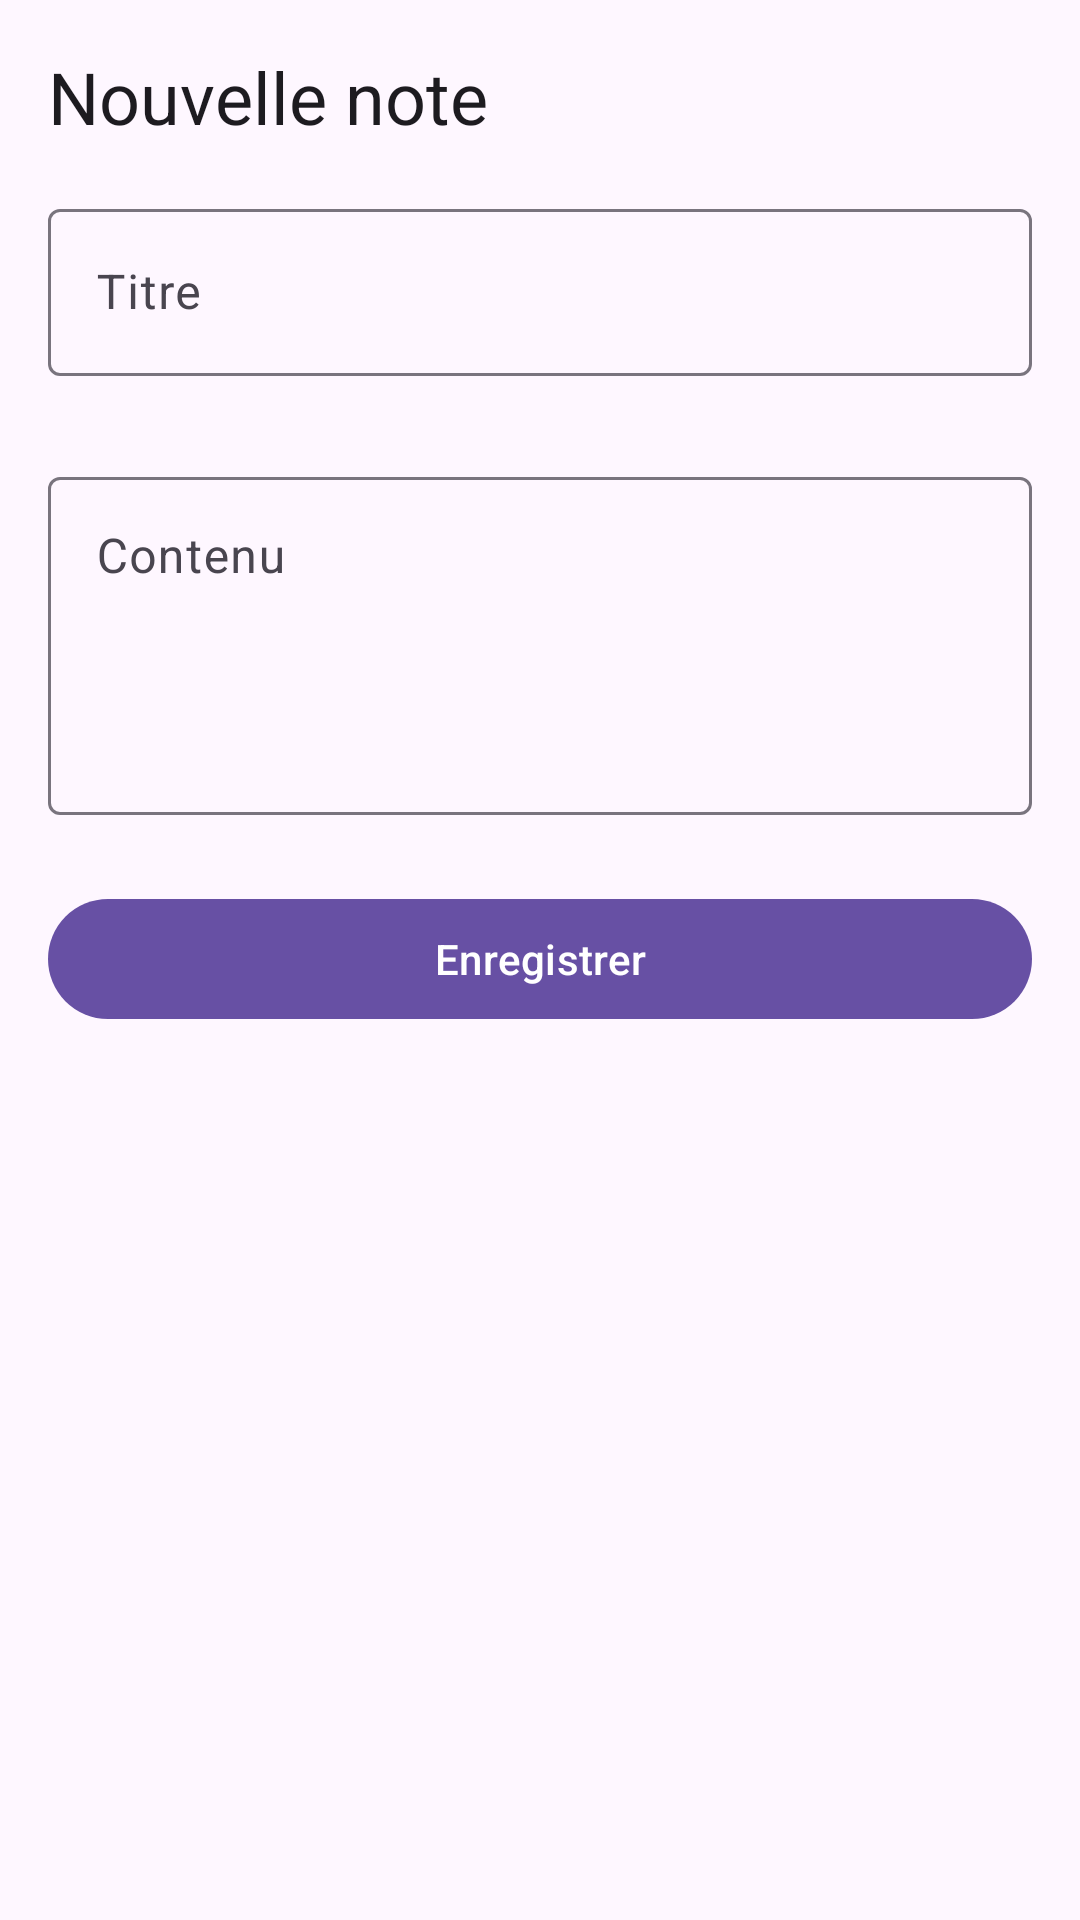

Layout XML and referenced resources for this Android screen:
<!-- AndroidManifest.xml: application theme Theme.Mvvmnote -->
<!-- res/layout/fragment_note_create.xml -->
<?xml version="1.0" encoding="utf-8"?>
<LinearLayout xmlns:android="http://schemas.android.com/apk/res/android"
    xmlns:app="http://schemas.android.com/apk/res-auto"
    android:layout_width="match_parent"
    android:layout_height="match_parent"
    android:orientation="vertical"
    android:padding="16dp">

    <TextView
        android:id="@+id/text_screen_title"
        android:layout_width="match_parent"
        android:layout_height="wrap_content"
        android:layout_marginBottom="16dp"
        android:text="@string/title_note_create"
        android:textAppearance="?attr/textAppearanceHeadlineSmall" />

    <com.google.android.material.textfield.TextInputLayout
        android:id="@+id/input_title"
        style="@style/Widget.Material3.TextInputLayout.OutlinedBox"
        android:layout_width="match_parent"
        android:layout_height="wrap_content"
        android:hint="@string/hint_title"
        app:errorEnabled="true">

        <com.google.android.material.textfield.TextInputEditText
            android:id="@+id/edit_title"
            android:layout_width="match_parent"
            android:layout_height="wrap_content"
            android:inputType="textCapSentences"
            android:maxLines="1" />

    </com.google.android.material.textfield.TextInputLayout>

    <com.google.android.material.textfield.TextInputLayout
        android:id="@+id/input_content"
        style="@style/Widget.Material3.TextInputLayout.OutlinedBox"
        android:layout_width="match_parent"
        android:layout_height="wrap_content"
        android:layout_marginTop="8dp"
        android:hint="@string/hint_content">

        <com.google.android.material.textfield.TextInputEditText
            android:id="@+id/edit_content"
            android:layout_width="match_parent"
            android:layout_height="wrap_content"
            android:gravity="top"
            android:inputType="textMultiLine|textCapSentences"
            android:minLines="4" />

    </com.google.android.material.textfield.TextInputLayout>

    <com.google.android.material.button.MaterialButton
        android:id="@+id/button_save"
        android:layout_width="match_parent"
        android:layout_height="wrap_content"
        android:layout_marginTop="24dp"
        android:text="@string/action_save" />

</LinearLayout>
<!-- resources referenced by this layout -->
<resources>
  <string name="action_save">Enregistrer</string>
  <string name="hint_content">Contenu</string>
  <string name="hint_title">Titre</string>
  <string name="title_note_create">Nouvelle note</string>
  <style name="Theme.Mvvmnote" parent="Base.Theme.Mvvmnote" />
  <style name="Base.Theme.Mvvmnote" parent="Theme.Material3.DayNight.NoActionBar">
          
          
      </style>
</resources>
